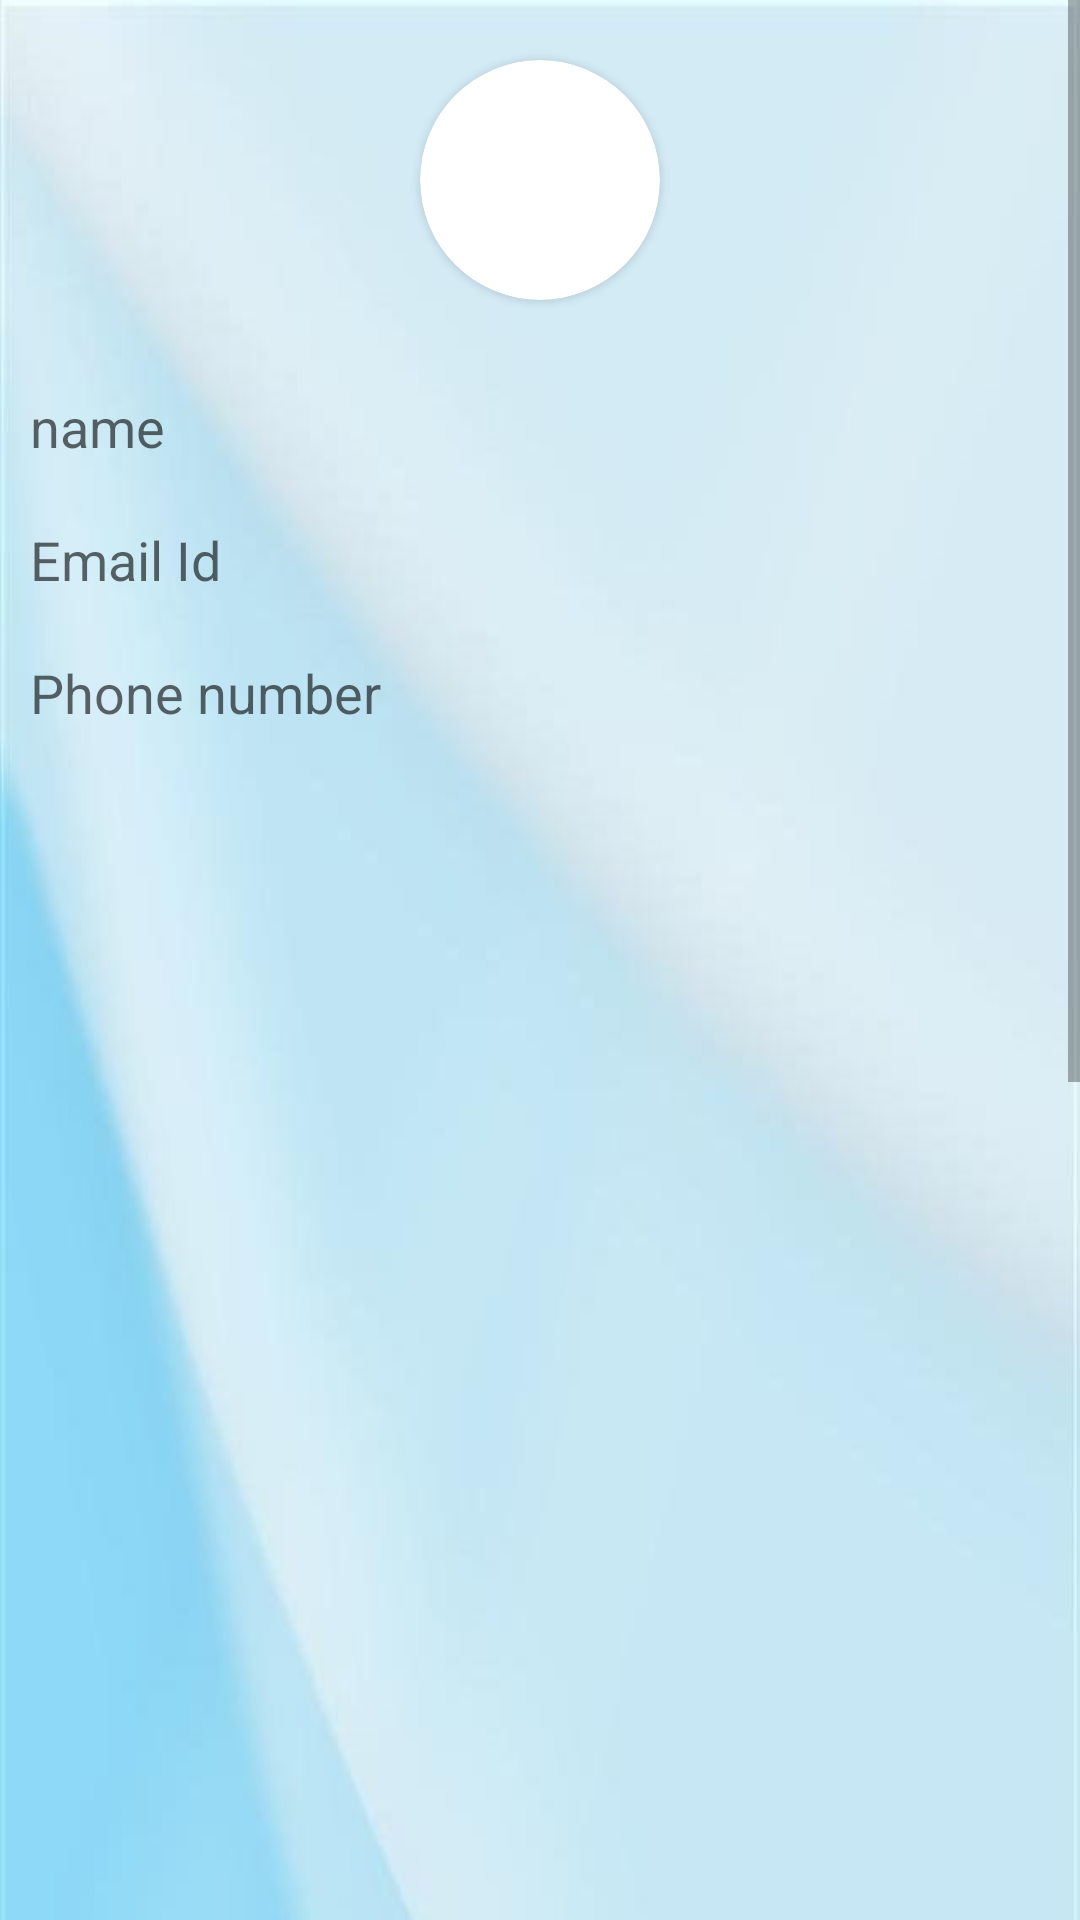

Reconstruct the res/layout file that produces this screen, plus the resources it refers to.
<!-- AndroidManifest.xml: application theme Theme.Login -->
<!-- res/layout/profile_fragment.xml -->
<?xml version="1.0" encoding="utf-8"?>
<ScrollView xmlns:android="http://schemas.android.com/apk/res/android"
    android:layout_width="match_parent"
    android:layout_height="match_parent"
    xmlns:app="http://schemas.android.com/apk/res-auto"
    xmlns:tools="http://schemas.android.com/tools">
    <LinearLayout
        android:layout_width="match_parent"
        android:layout_height="match_parent"
        android:orientation="vertical"
        android:background="@drawable/backgroundapp">

        <androidx.cardview.widget.CardView
            android:layout_gravity="center"
            android:layout_width="80dp"
            android:layout_height="80dp"
            android:elevation="12dp"
            android:id="@+id/view2"
            android:layout_margin="20dp"
            app:cardCornerRadius="40dp"
            android:layout_centerHorizontal="true"
            android:innerRadius="0dp"
            android:shape="ring"
            android:thicknessRatio="1.9">
            <ImageView

                android:layout_height="80dp"
                android:layout_width="match_parent"
                android:id="@+id/profileImage"
                android:src="@mipmap/ic_launcher"
                android:layout_alignParentTop="true"
                android:layout_centerHorizontal="true">
            </ImageView>
        </androidx.cardview.widget.CardView>


        <TextView
            android:id="@+id/profileName"
            android:textSize="18sp"
            android:textColor="@color/black"
            android:layout_margin="10dp"
            android:hint="name"
            android:layout_width="match_parent"
            android:layout_height="wrap_content"/>
        <TextView
            android:id="@+id/profileEmailId"
            android:textSize="18sp"
            android:textColor="@color/black"
            android:layout_margin="10dp"
            android:hint="Email Id"
            android:layout_width="match_parent"
            android:layout_height="wrap_content"/>

        <TextView
            android:id="@+id/profilePhoneNumber"
            android:textSize="18sp"
            android:textColor="@color/black"
            android:layout_margin="10dp"
            android:hint="Phone number"
            android:layout_width="match_parent"
            android:layout_height="wrap_content"/>

    </LinearLayout>


</ScrollView>
<!-- resources referenced by this layout -->
<resources>
  <color name="black">#FF000000</color>
  <!-- drawable backgroundapp: jpeg bitmap (drawable-v24, 23772 bytes) -->
  <style name="Theme.Login" parent="Theme.MaterialComponents.DayNight.DarkActionBar">
          
          <item name="colorPrimary">@color/blue</item>
          <item name="colorPrimaryVariant">@color/teal_200</item>
          <item name="colorOnPrimary">@color/white</item>
          
          <item name="colorSecondary">@color/teal_200</item>
          <item name="colorSecondaryVariant">@color/teal_700</item>
          <item name="colorOnSecondary">@color/black</item>
          
          <item name="android:statusBarColor" tools:targetApi="l">?attr/colorPrimaryVariant</item>
          
      </style>
  <color name="blue">#2F838E</color>
  <color name="teal_200">#FF03DAC5</color>
  <color name="white">#FFFFFFFF</color>
  <color name="teal_700">#FF018786</color>
</resources>
